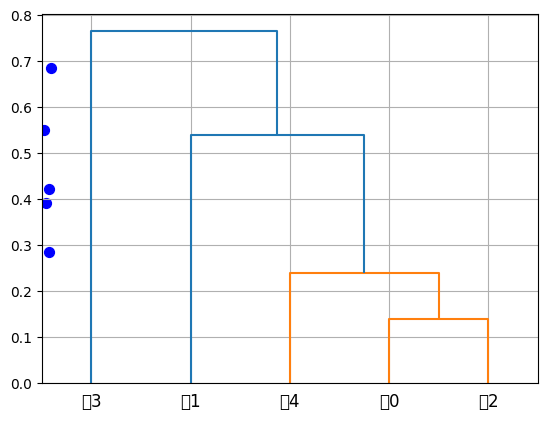

Here is the Python script that generated this plot:
# Clustering(군집화) : 사전정보(label)가 없는 자료에 대해 컴퓨터 스스로가 패턴을 찾아 여러 개의 군집을 형성함
# 비지도학습

import pandas as pd
import numpy as np
import matplotlib.pyplot as plt
plt.rc('font', family='malgun gothic')

np.random.seed(123)
var = ['x', 'y']
labels = ['점0', '점1', '점2', '점3', '점4']
x = np.random.random_sample([5, 2])
# print(x)
df = pd.DataFrame(x, columns=var, index=labels)
print(df)

plt.scatter(x[:, 0], x[:, 1], s=50, c='blue', marker='o')
plt.grid(True)
plt.show()

from scipy.spatial.distance import pdist, squareform
dist_vec = pdist(df, metric='euclidean') # 데이터(배열)에 대해 각 요소간 거리를 계산한 후 1차원 배열로 전환
print(dist_vec)

row_dist = pd.DataFrame(squareform(dist_vec), columns=labels, index=labels)
print(row_dist)

# 계층적 군집분석
from scipy.cluster.hierarchy import linkage
row_clusters = linkage(dist_vec, method='complete')

df = pd.DataFrame(row_clusters, columns=['군집id1', '군집id2', '거리', '멤버수'])
print(df)

# dendrogram으로 row_clusters를 시각화
from scipy.cluster.hierarchy import dendrogram
low_dend = dendrogram(row_clusters, labels=labels)
plt.show() # y축 유클리드 거리
